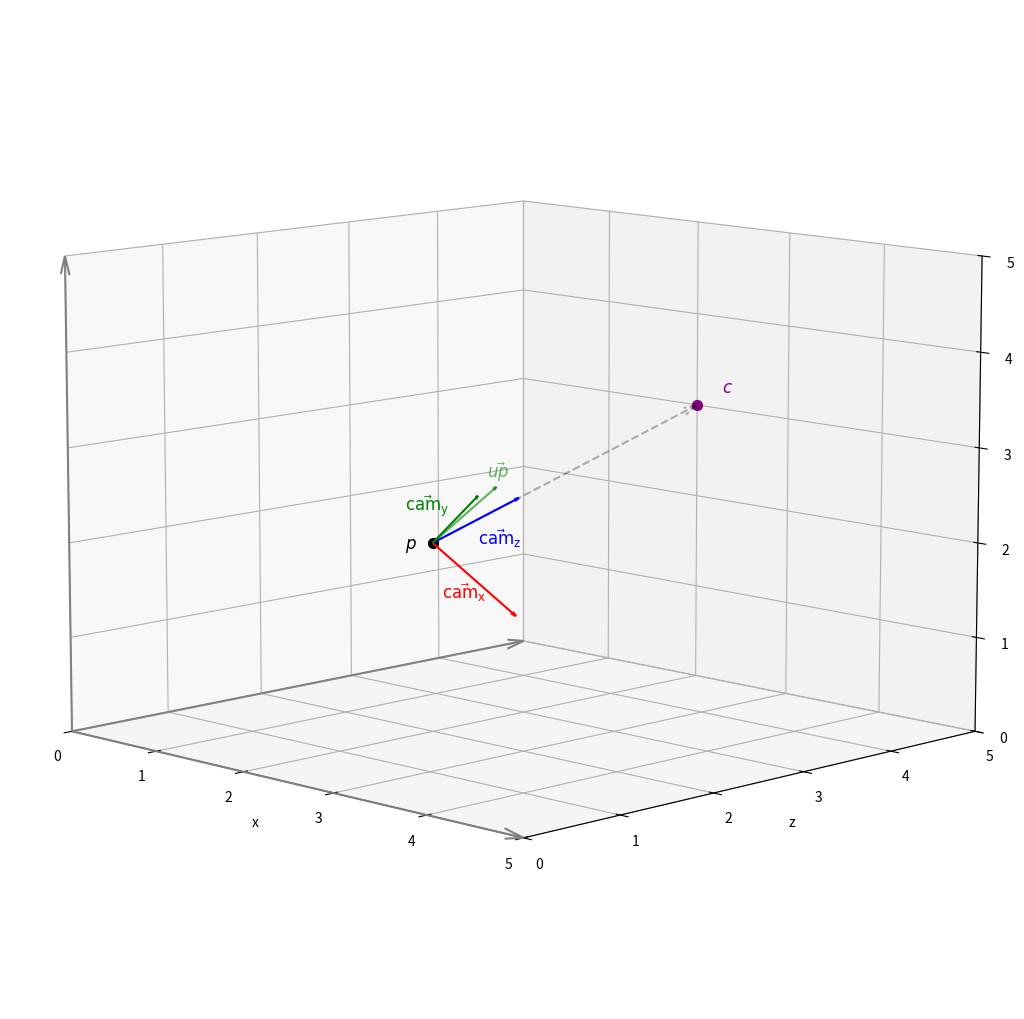

Write the Python code that produced this figure.
import matplotlib.pyplot as plt
import numpy as np
import math


fig = plt.figure(figsize=(10, 10))
ax = fig.add_subplot(projection='3d')

ax.set_xlim([0, 5])
ax.set_ylim([0, 5])
ax.set_zlim([0, 5])

ax.set_xlabel('x')
ax.set_ylabel('z')
ax.set_zlabel('y')

ax.quiver(0, 0, 0, 1, 0, 0, color='grey', length=5, arrow_length_ratio=0.04)
ax.quiver(0, 0, 0, 0, 1, 0, color='grey', length=5, arrow_length_ratio=0.04)
ax.quiver(0, 0, 0, 0, 0, 1, color='grey', length=5, arrow_length_ratio=0.04)

ax.view_init(elev=10, azim=-45)

camcol="black"
upcol="green"
poicol="purple"
camzcol="blue"
camxcol="red"
camycol="green"

eye = np.array([2, 2, 2])
poi = np.array([2, 5, 3])
up = np.array([1, 0, 1])
up_norm = up / np.linalg.norm(up)

camz = poi - eye
camz_norm = camz / np.linalg.norm(camz)

camx = np.linalg.cross(camz_norm, up_norm)
camx_norm = camx / np.linalg.norm(camx)

camy_norm = np.linalg.cross(camx_norm, camz_norm)
camy_norm = camy_norm / np.linalg.norm(camy_norm)

ax.text(*(poi - [0, -.3, -0.1]), r'$c$', color=poicol, fontsize=12, horizontalalignment='left')
ax.text(*(eye - [0, 0.3, 0.0]), r'$p$', color=camcol, fontsize=12, horizontalalignment='left')

ax.scatter(*eye, color=camcol, s=50)
ax.scatter(*poi, color=poicol, s=50)

ax.quiver(*eye, *(camz), color='#000000', alpha=0.3,  arrow_length_ratio=0.05, linestyle="--")

ax.quiver(*eye, *(up_norm), color=upcol, alpha=0.6,  arrow_length_ratio=0.05)
ax.text(*(eye + [0, 0.6, 0.6]), r'$\vec{up}$', color=upcol, alpha=0.6, fontsize=12, horizontalalignment='left')

ax.quiver(*eye, *(camx_norm), color=camxcol,  arrow_length_ratio=0.05)
ax.text(*(eye + [0, 0.1, -0.6]), r'$\vec{\text{cam}}_\text{x}$', color=camxcol, fontsize=12, horizontalalignment='left')

ax.quiver(*eye, *(camz_norm), color=camzcol,  arrow_length_ratio=0.05)
ax.text(*(eye + [0, 0.5, -0.1]), r'$\vec{\text{cam}}_\text{z}$', color=camzcol, fontsize=12, horizontalalignment='left')

ax.quiver(*eye, *(camy_norm), color=camycol,  arrow_length_ratio=0.05)
ax.text(*(eye + [0, -0.3, 0.4]), r'$\vec{\text{cam}}_\text{y}$', color=camycol, fontsize=12, horizontalalignment='left')

plt.subplots_adjust(left=0, right=1, top=1, bottom=0)

plt.show()
